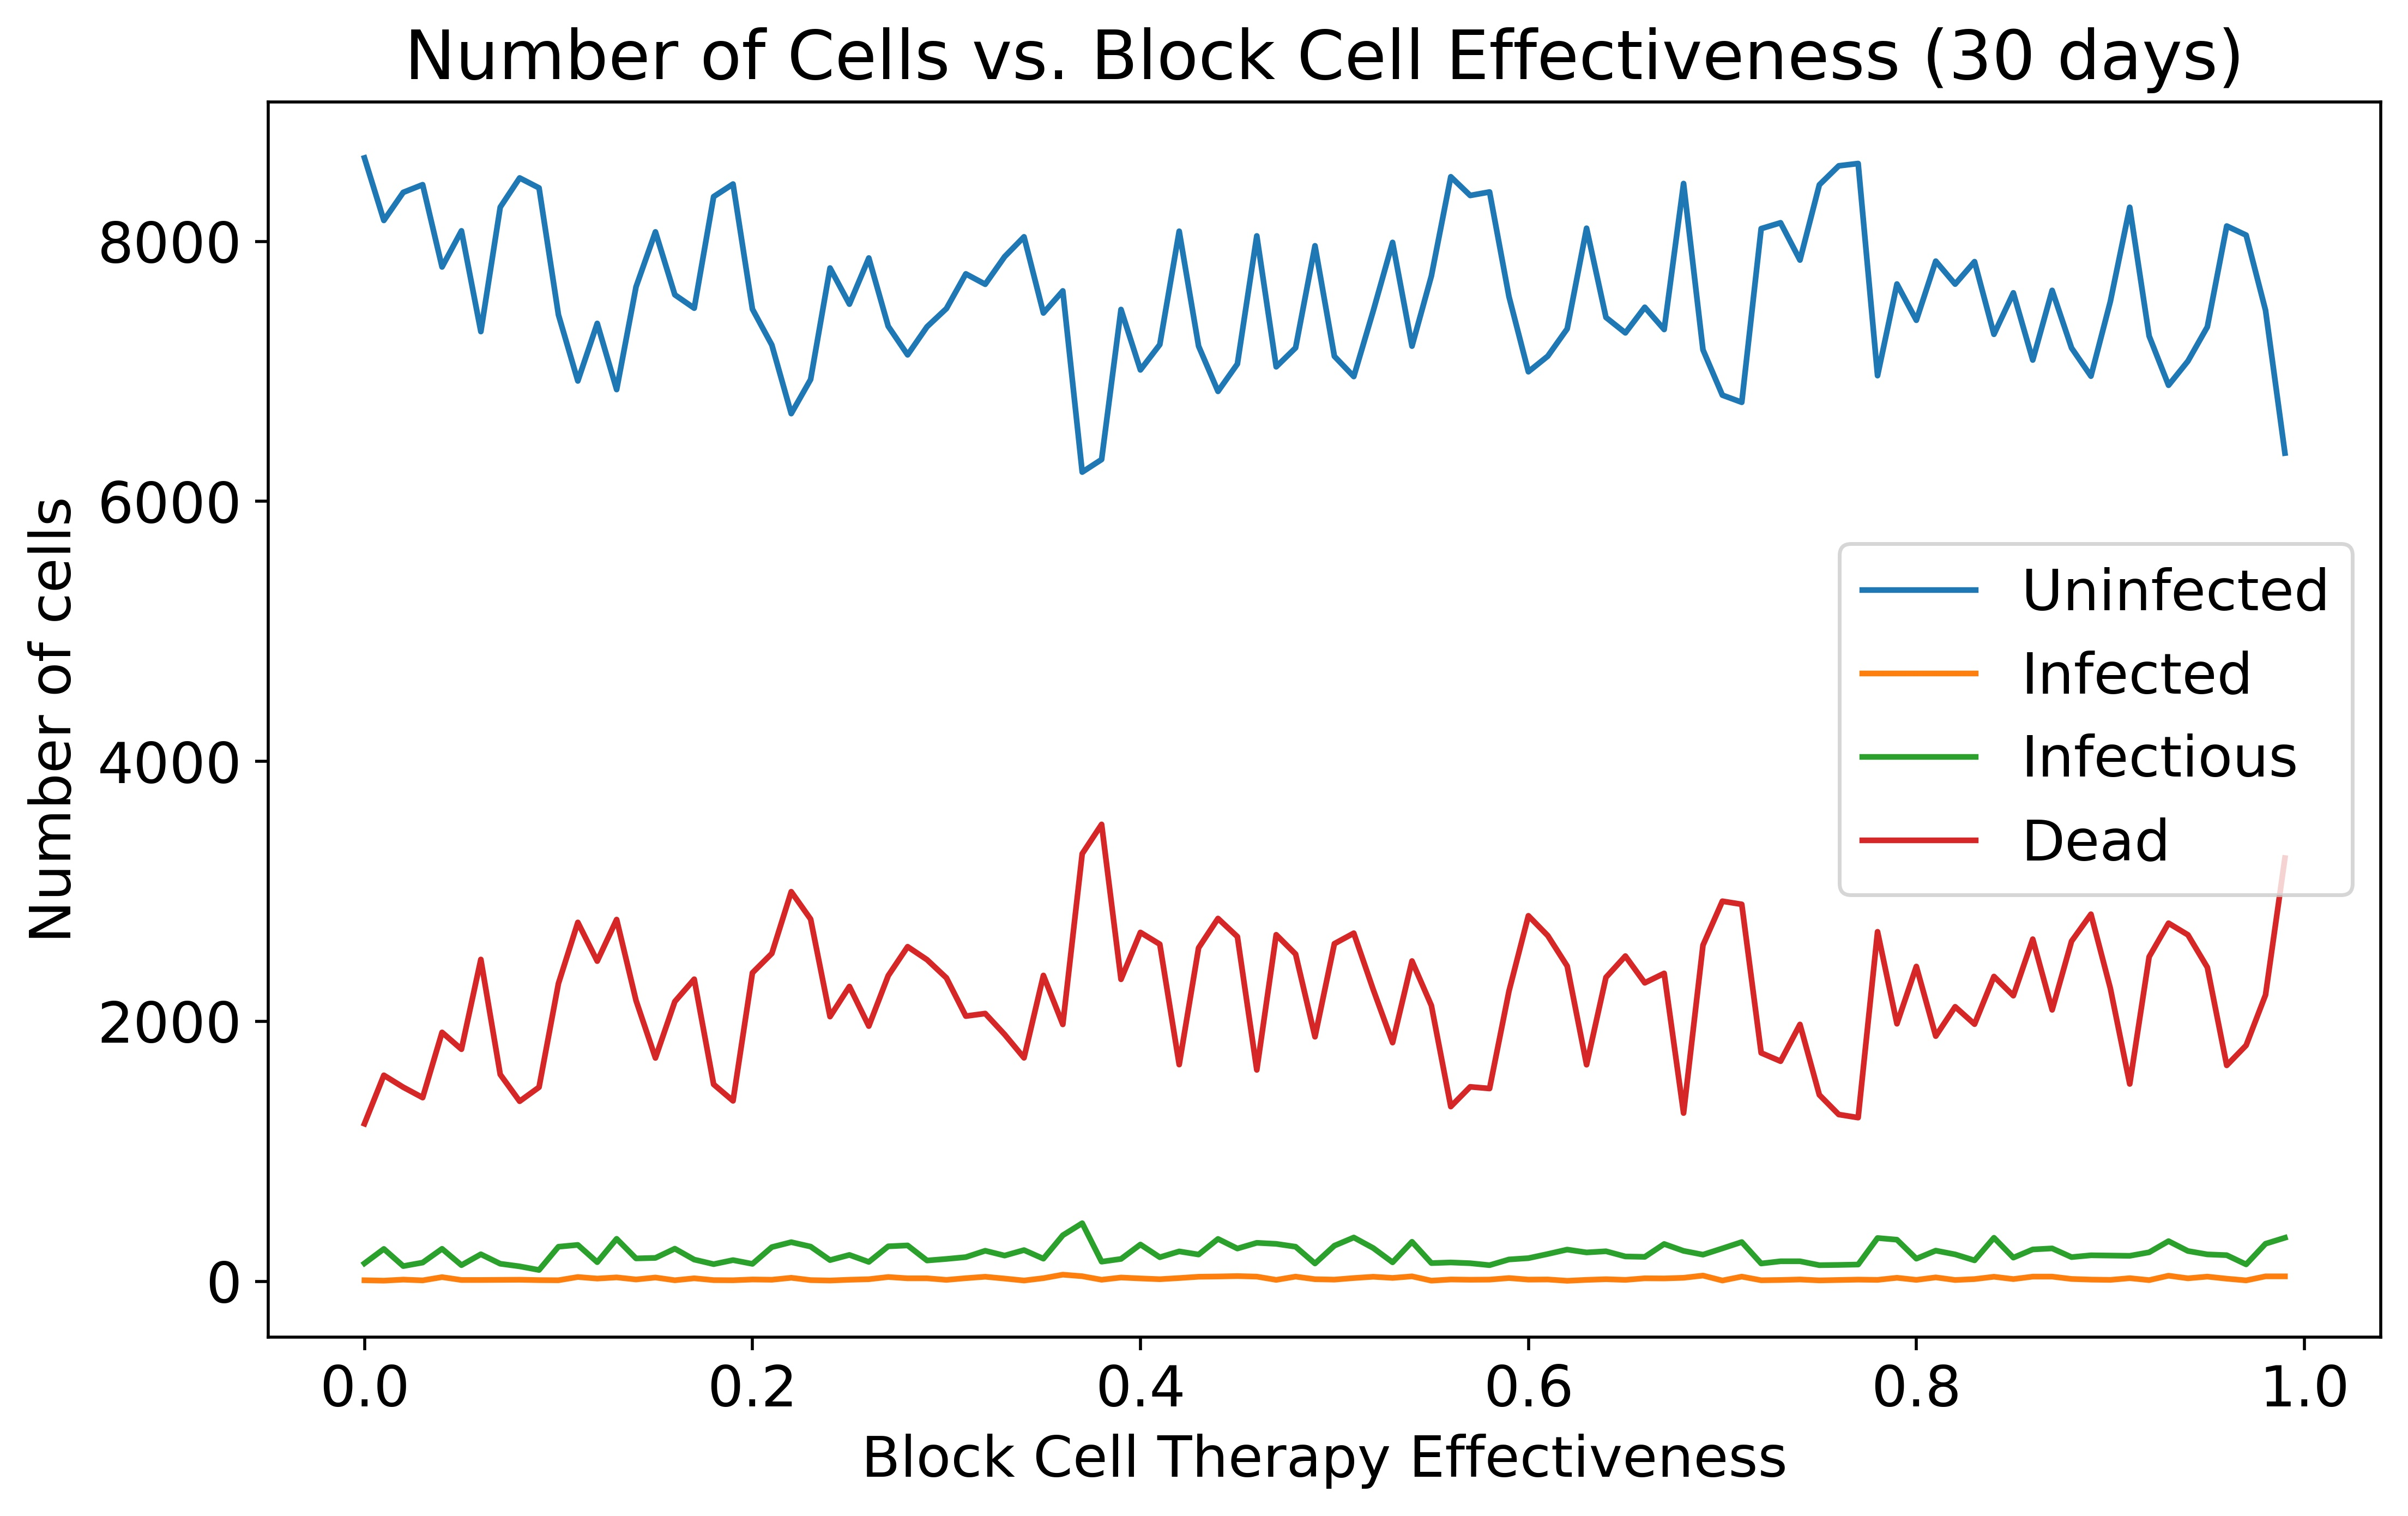

The table this chart was drawn from, first rows:
Effectiveness, Number of normal cells, Number of target cells, Number of infectious cells, Number of dead cells
0.000000, 8642, 8, 138, 1212
0.01, 8161, 5, 249, 1585
0.02, 8377, 13, 117, 1493
0.03, 8436, 7, 144, 1413
0.04, 7803, 32, 250, 1915
0.05, 8081, 10, 124, 1785
0.06, 7306, 10, 208, 2476
0.07, 8263, 11, 135, 1591
0.08, 8488, 12, 115, 1385
0.09, 8411, 9, 87, 1493
0.1, 7435, 8, 266, 2291
0.11, 6926, 33, 280, 2761
0.12, 7369, 21, 147, 2463
0.13, 6860, 30, 327, 2783
0.14, 7650, 14, 176, 2160
0.15, 8073, 29, 180, 1718
0.16, 7589, 8, 251, 2152
0.17, 7486, 23, 167, 2324
0.18, 8344, 9, 132, 1515
0.19, 8441, 8, 163, 1388
0.2, 7479, 14, 134, 2373
0.21, 7203, 12, 263, 2522
0.22, 6675, 27, 301, 2997
0.23, 6938, 9, 267, 2786
0.24, 7795, 6, 163, 2036
0.25, 7517, 12, 203, 2268
0.26, 7872, 16, 149, 1963
0.27, 7347, 33, 269, 2351
0.28, 7127, 23, 276, 2574
0.29, 7343, 23, 160, 2474
0.3, 7483, 11, 172, 2334
0.31, 7750, 24, 186, 2040
0.32, 7670, 35, 235, 2060
0.33, 7882, 21, 198, 1899
0.34, 8035, 6, 240, 1719
0.35, 7449, 24, 174, 2353
0.36, 7619, 51, 354, 1976
0.37, 6225, 39, 447, 3289
0.38, 6322, 12, 151, 3515
0.39, 7476, 29, 172, 2323
0.4, 7011, 22, 283, 2684
0.41, 7206, 16, 185, 2593
0.42, 8078, 25, 230, 1667
0.43, 7194, 35, 206, 2565
0.44, 6846, 37, 326, 2791
0.45, 7057, 40, 252, 2651
0.46, 8042, 36, 296, 1626
0.47, 7035, 11, 288, 2666
0.48, 7181, 36, 266, 2517
0.49, 7966, 16, 137, 1881
0.5, 7116, 13, 274, 2597
0.51, 6960, 25, 337, 2678
0.52, 7464, 35, 256, 2245
0.53, 7992, 26, 146, 1836
0.54, 7194, 38, 304, 2464
0.55, 7734, 5, 140, 2121
0.56, 8497, 14, 145, 1344
0.57, 8353, 12, 139, 1496
0.58, 8380, 13, 124, 1483
0.59, 7575, 25, 168, 2232
... 40 more rows
